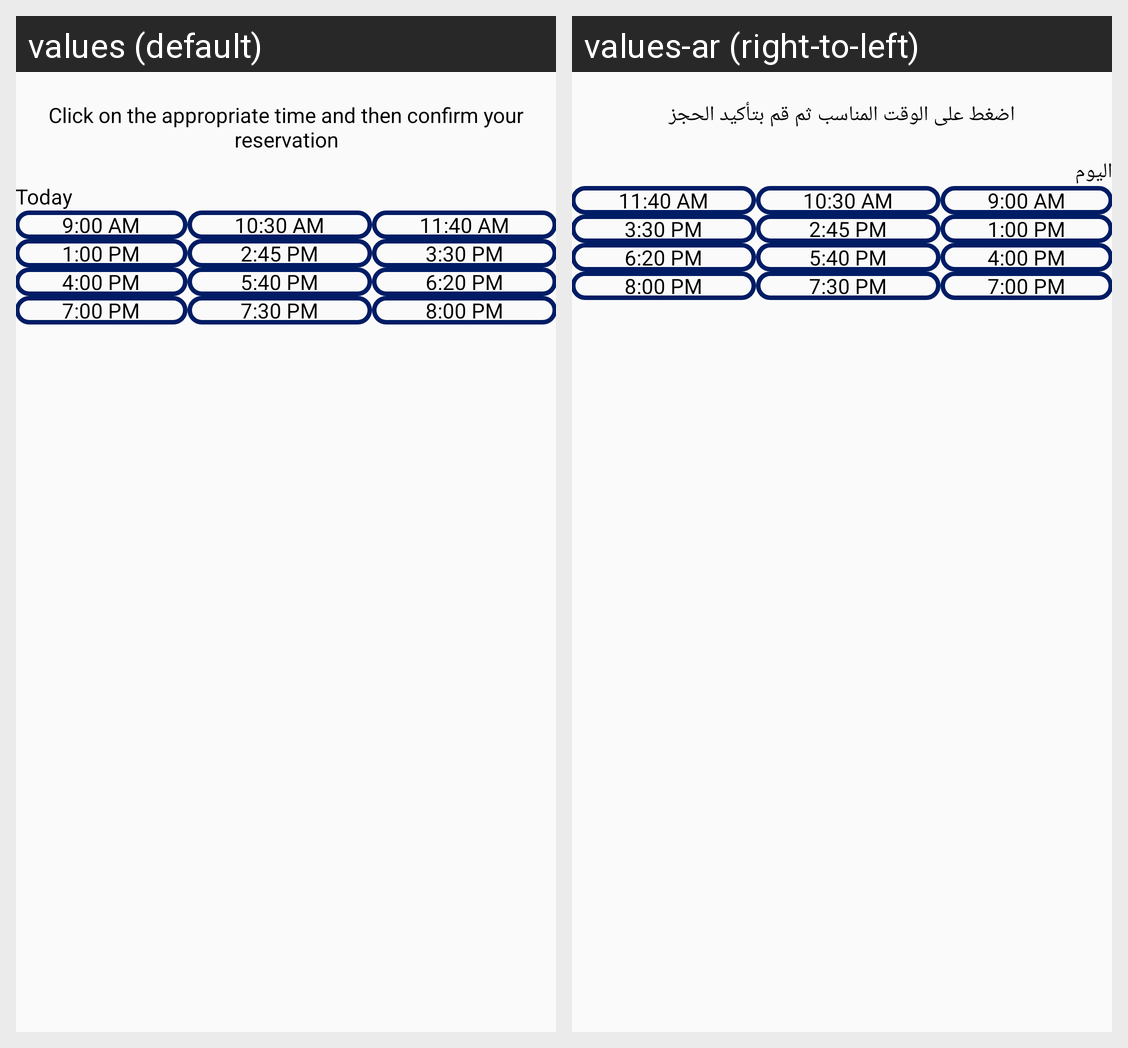

The Android screen above is rendered under two locales of the same app. Produce the string resources it draws, with the default and per-locale values.
Android screen res/layout/activity_doctor.xml rendered under 2 locales, left to right: values (default), values-ar (right-to-left). Device: Nexus 5 (rendered at 1080×1920; each locale shown at half size, 540×960, under a caption strip naming it); theme Theme.DrugAddictionApp.
Strings drawn on this screen, with the default value and each locale's value (text and hints the layout hard-codes, and strings that could not be matched under every locale, appear in the picture but are not listed):

click_on_the_appropriate
  values: Click on the appropriate time and then confirm your reservation
  values-ar: اضغط على الوقت المناسب ثم قم بتأكيد الحجز

today
  values: Today
  values-ar: اليوم
